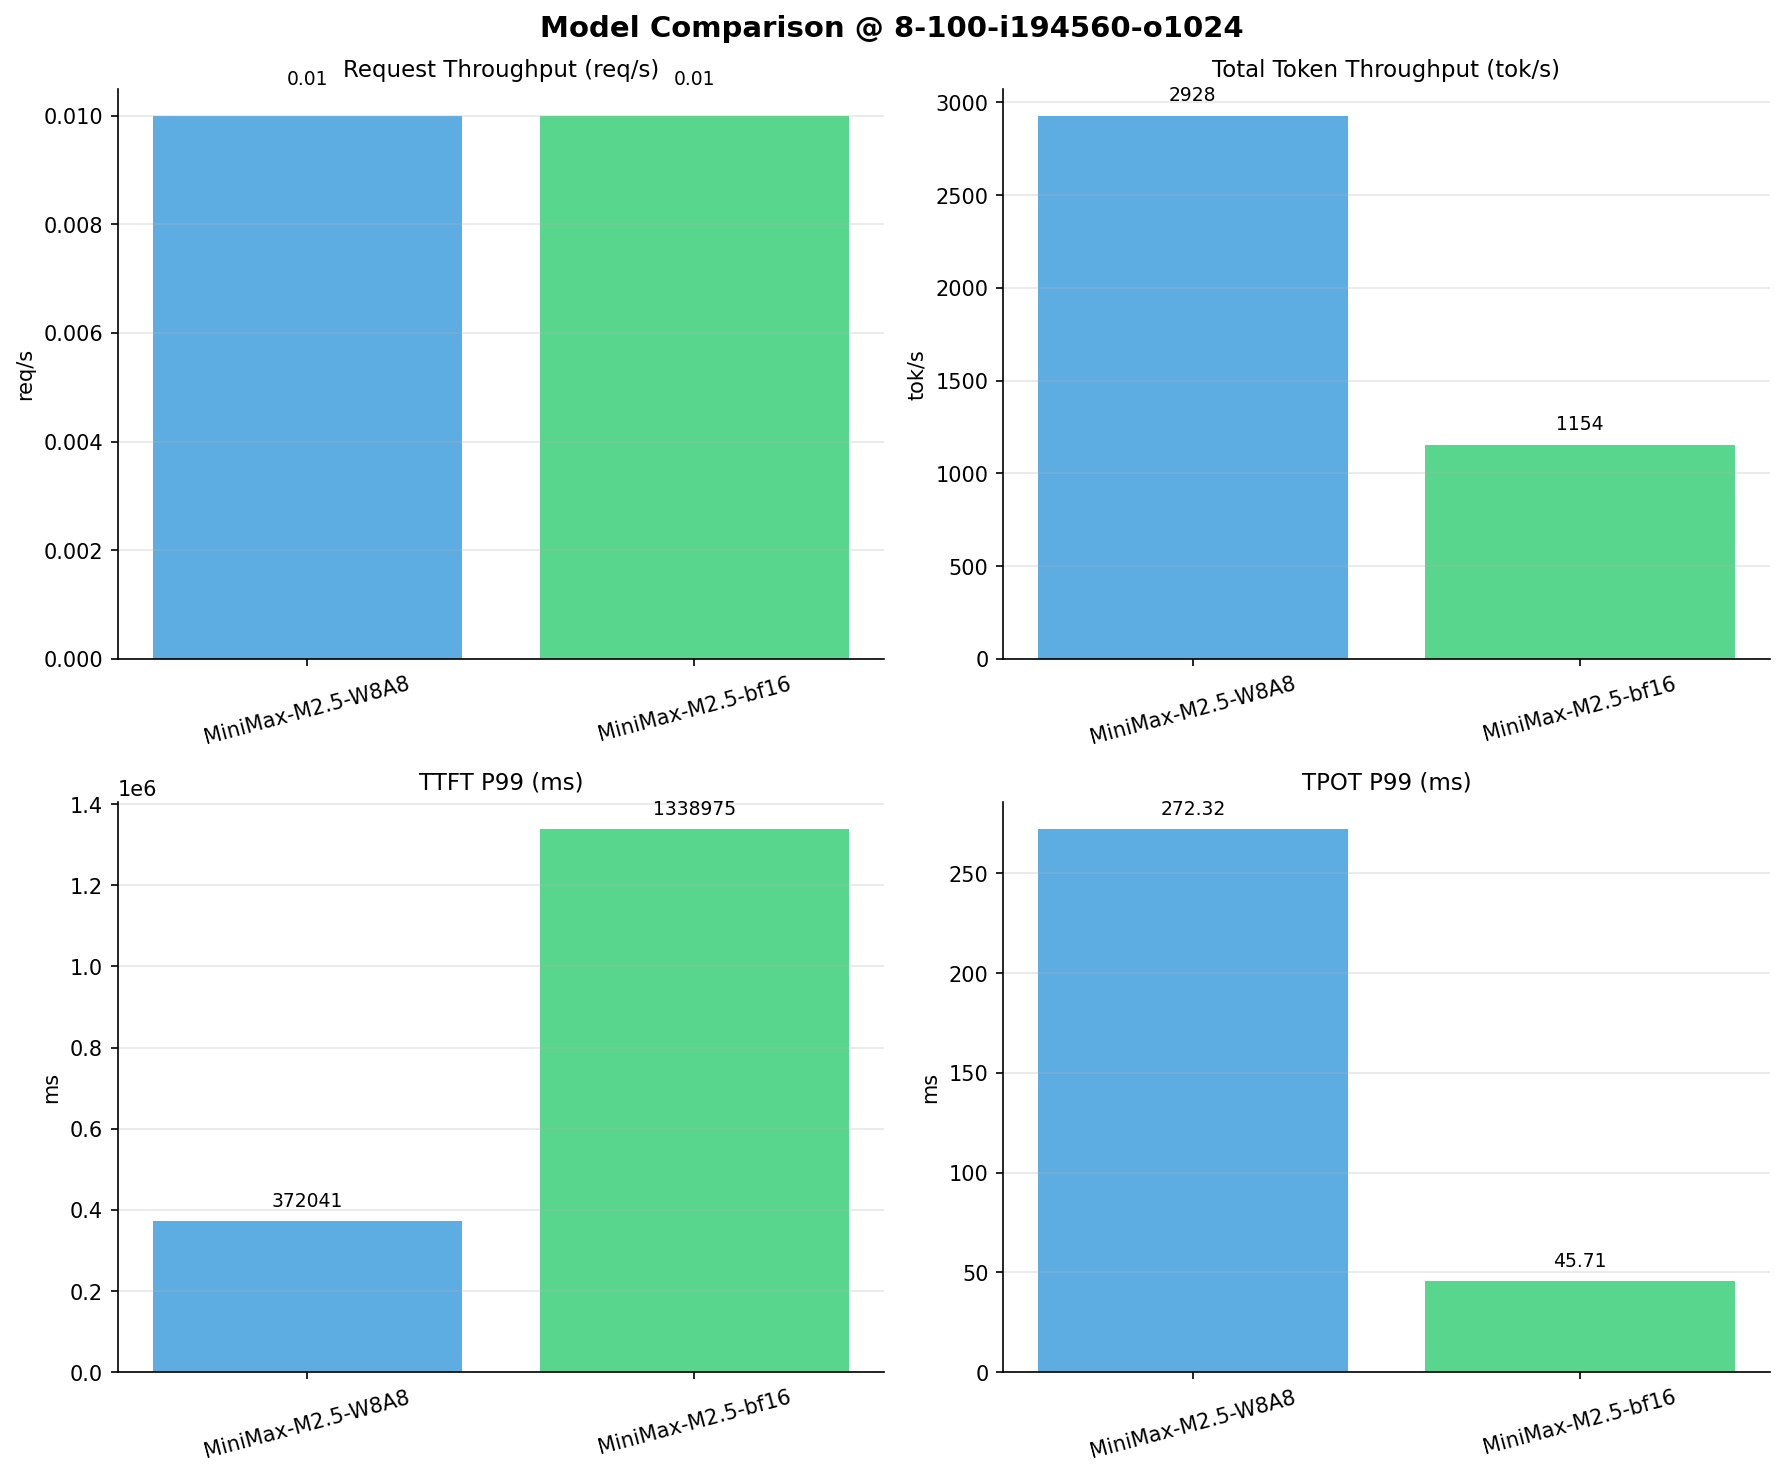

The file beside this chart, header and first rows:
Metric, MiniMax-M2.5-W8A8, MiniMax-M2.5-bf16
[[Serving Benchmark Result]], , 
Successful requests, 100, 100
Failed requests, 0, 0
Benchmark duration (s), 6680, 16951
Total input tokens, 19456000, 19456000
Total generated tokens, 102400, 102400
Request throughput (req/s), 0.01, 0.01
Output token throughput (tok/s), 15.33, 6.04
Peak output token throughput (tok/s), 135, 39.00
Peak concurrent requests, 9.00, 9.00
Total token throughput (tok/s), 2928, 1154
[[Time to First Token]], , 
Mean TTFT (ms), 260175, 1274250
Median TTFT (ms), 280403, 1333647
P95 TTFT (ms), 281594, 1338261
P99 TTFT (ms), 372041, 1338975
[[Time per Output Token]], , 
Mean TPOT (ms), 263.4, 40.41
Median TPOT (ms), 269.1, 40.06
P95 TPOT (ms), 272.1, 40.52
P99 TPOT (ms), 272.3, 45.71
[[Inter-token Latency]], , 
Mean ITL (ms), 263.2, 40.48
Median ITL (ms), 38.61, 29.44
P95 ITL (ms), 2684, 31.47
P99 ITL (ms), 4014, 51.77
